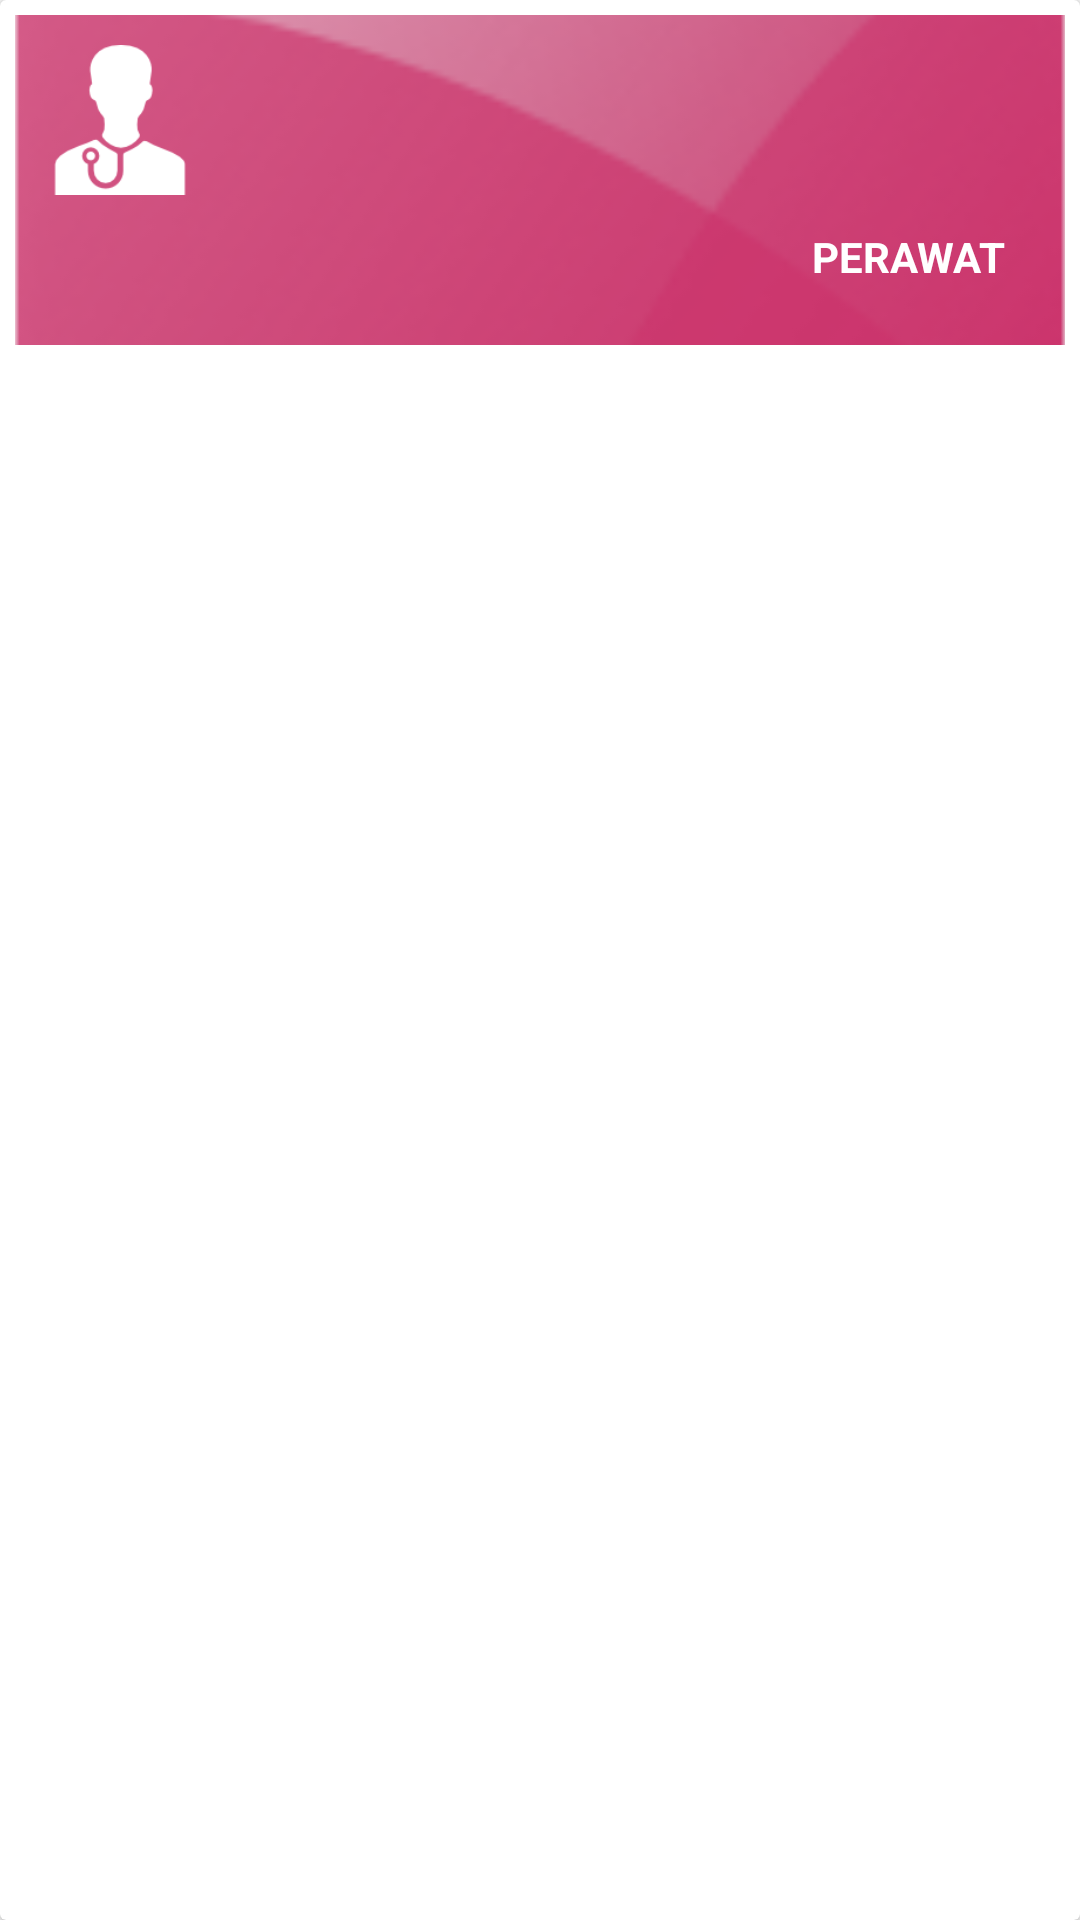

Layout XML and referenced resources for this Android screen:
<!-- AndroidManifest.xml: application theme AppTheme -->
<!-- res/layout/activity_grid_view_menu.xml -->
<?xml version="1.0" encoding="utf-8"?>
<android.support.v7.widget.CardView android:layout_width="match_parent"
    android:layout_height="match_parent"
    xmlns:android="http://schemas.android.com/apk/res/android"
    xmlns:tools="http://schemas.android.com/tools"
    tools:context=".fitur.home.GridViewMenuActivity">

    <RelativeLayout
        android:layout_width="match_parent"
        android:layout_height="120dp"
        android:padding="5dp">

        <ImageView
            android:layout_width="match_parent"
            android:layout_height="match_parent"
            android:src="@drawable/artikel"
            android:scaleType="centerCrop"
            android:scaleX="1.11"/>

        <ImageView
            android:id="@+id/ivGbrMenu"
            android:layout_width="50dp"
            android:layout_height="50dp"
            android:src="@drawable/doctor"
            android:layout_margin="10dp"/>

        <TextView
            android:id="@+id/tvJenisAgen"
            android:layout_width="wrap_content"
            android:layout_height="wrap_content"
            android:text="PERAWAT"
            android:textSize="14sp"
            android:fontFamily="sans-serif"
            android:textStyle="bold"
            android:textAllCaps="true"
            android:layout_alignParentRight="true"
            android:layout_alignParentBottom="true"
            android:layout_margin="20dp"
            android:textColor="@color/white"/>

    </RelativeLayout>

</android.support.v7.widget.CardView>
<!-- resources referenced by this layout -->
<resources>
  <color name="white">#fff</color>
  <!-- drawable artikel: png bitmap (drawable, 13584 bytes) -->
  <!-- drawable doctor: png bitmap (drawable, 2331 bytes) -->
  <style name="AppTheme" parent="Theme.AppCompat.Light.DarkActionBar">
          
          <item name="colorPrimary">@color/colorPrimary</item>
          <item name="colorPrimaryDark">@color/colorPrimaryDark</item>
          <item name="colorAccent">@color/colorAccent</item>
      </style>
  <color name="colorPrimary">#FF4081</color>
  <color name="colorPrimaryDark">#C51162</color>
  <color name="colorAccent">#F48FB1</color>
</resources>
